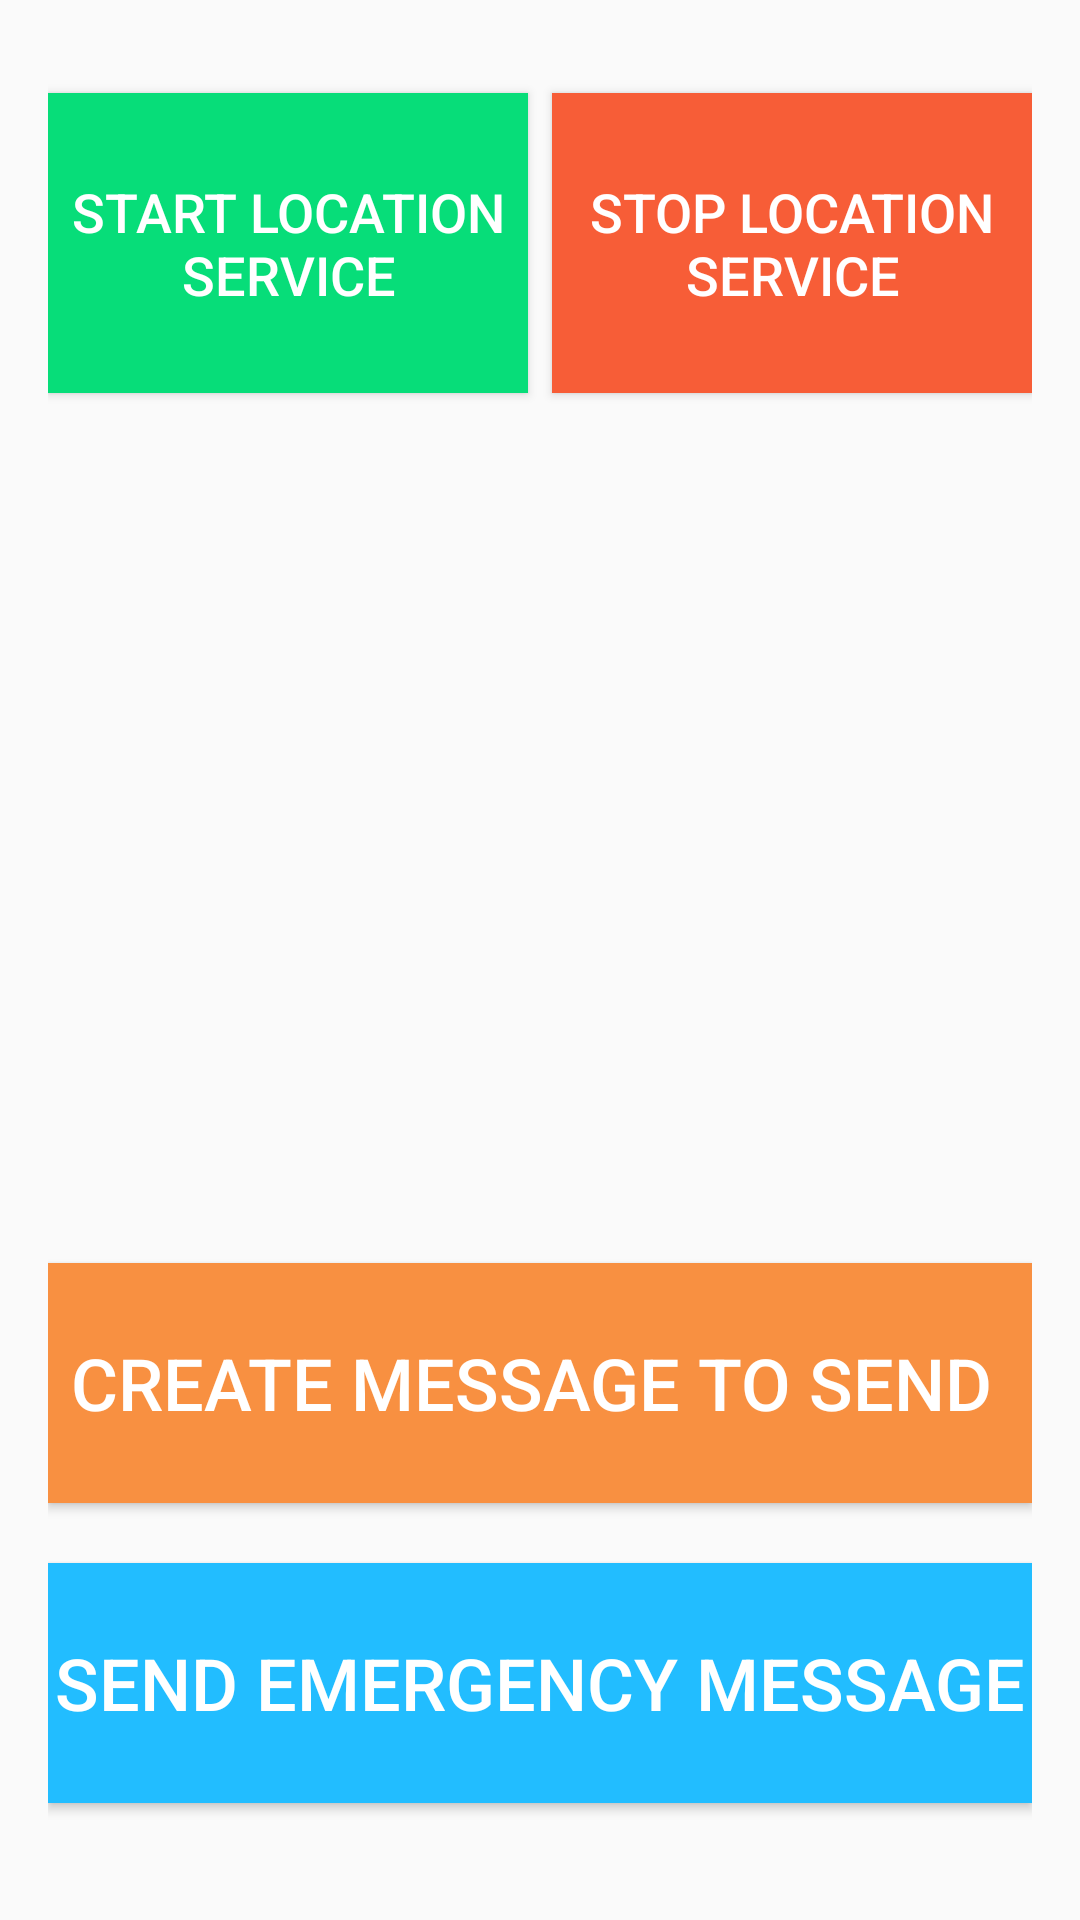

Write the Android layout XML for this screen, with the resource values it uses.
<!-- AndroidManifest.xml: application theme AppTheme -->
<!-- res/layout/content_main.xml -->
<?xml version="1.0" encoding="utf-8"?>
<RelativeLayout xmlns:android="http://schemas.android.com/apk/res/android"
    xmlns:app="http://schemas.android.com/apk/res-auto"
    xmlns:tools="http://schemas.android.com/tools"
    android:layout_width="match_parent"
    android:layout_height="match_parent"
    android:paddingBottom="@dimen/activity_vertical_margin"
    android:paddingLeft="@dimen/activity_horizontal_margin"
    android:paddingRight="@dimen/activity_horizontal_margin"
    android:paddingTop="@dimen/activity_vertical_margin"
    app:layout_behavior="@string/appbar_scrolling_view_behavior"
    tools:context="com.android.rishab.geohelp.ui.MainActivity"
    tools:showIn="@layout/app_bar_main"
    android:id="@+id/service">

    <Button
        style="?android:attr/buttonStyleSmall"
        android:layout_width="160dp"
        android:layout_height="100dp"
        android:text="START LOCATION SERVICE"
        android:textSize="18dp"
        android:background="@color/startback"
        android:textColor="@color/icons"
        android:id="@+id/start_service"
        android:layout_marginTop="30dp"
        android:elevation="3dp"
        android:layout_alignParentTop="true"
        android:layout_alignParentLeft="true"
        android:layout_alignParentStart="true"
        android:layout_marginRight="10dp" />

    <Button

        android:layout_width="160dp"
        android:layout_height="100dp"
        android:text="STOP LOCATION SERVICE"
        android:textSize="18dp"
        android:textColor="@color/icons"
        android:background="@color/sendback"
        android:id="@+id/stop_service"
        android:elevation="3dp"
        android:layout_alignTop="@+id/start_service"
        android:layout_alignParentRight="true"
        android:layout_alignParentEnd="true" />

    <Button
        android:layout_width="match_parent"
        android:layout_height="80dp"
        android:text="CREATE MESSAGE TO SEND "
        android:textSize="24dp"
        android:id="@+id/text_message"
        android:textColor="@color/icons"
        android:background="@color/textback"
        android:elevation="3dp"
        android:layout_above="@+id/send_button"
        android:layout_alignParentLeft="true"
        android:layout_alignParentStart="true"
        android:layout_marginBottom="20dp" />

    <Button
        android:layout_width="match_parent"
        android:layout_height="80dp"
        android:textSize="24dp"
        android:textColor="@color/icons"
        android:text="SEND EMERGENCY MESSAGE"
        android:id="@+id/send_button"
        android:background="@color/stopback"
        android:elevation="3dp"
        android:layout_marginBottom="38dp"
        android:layout_alignParentBottom="true"
        android:layout_alignParentLeft="true"
        android:layout_alignParentStart="true" />

    <ImageView
        android:layout_width="120dp"
        android:layout_height="120dp"
        android:id="@+id/imageView2"
        android:src="@drawable/placeholder"
        android:layout_below="@+id/start_service"
        android:layout_centerHorizontal="true"
        android:layout_marginTop="20dp" />


</RelativeLayout>
<!-- res/layout/app_bar_main.xml (included above) -->
<?xml version="1.0" encoding="utf-8"?>
<android.support.design.widget.CoordinatorLayout xmlns:android="http://schemas.android.com/apk/res/android"
    xmlns:app="http://schemas.android.com/apk/res-auto"
    xmlns:tools="http://schemas.android.com/tools"
    android:layout_width="match_parent"
    android:layout_height="match_parent"
    android:fitsSystemWindows="true"
    tools:context="com.android.rishab.geohelp.ui.MainActivity">

    <android.support.design.widget.AppBarLayout
        android:layout_width="match_parent"
        android:layout_height="wrap_content"
        android:theme="@style/AppTheme.AppBarOverlay">


        <android.support.v7.widget.Toolbar
            android:id="@+id/toolbar"
            android:layout_width="match_parent"
            android:layout_height="?attr/actionBarSize"
            android:background="?attr/colorPrimary"
            app:popupTheme="@style/AppTheme.PopupOverlay" />


    </android.support.design.widget.AppBarLayout>

    <include layout="@layout/content_main" />

</android.support.design.widget.CoordinatorLayout>
<!-- resources referenced by this layout -->
<resources>
  <color name="icons">#FFFFFF</color>
  <color name="sendback">#f75d37</color>
  <color name="startback">#07dd79</color>
  <color name="stopback">#22bdff</color>
  <color name="textback">#f89041</color>
  <dimen name="activity_horizontal_margin">16dp</dimen>
  <dimen name="activity_vertical_margin">1dp</dimen>
  <style name="AppTheme.AppBarOverlay" parent="ThemeOverlay.AppCompat.Dark.ActionBar" />
  <style name="AppTheme.PopupOverlay" parent="ThemeOverlay.AppCompat.Light" />
  <style name="AppTheme" parent="Theme.AppCompat.Light.DarkActionBar">
          
          <item name="colorPrimary">@color/colorPrimary</item>
          <item name="colorPrimaryDark">@color/colorPrimaryDark</item>
          <item name="colorAccent">@color/colorPrimary</item>
          <item name="windowActionBar">false</item>
          <item name="windowNoTitle">true</item>
  
      </style>
  <color name="colorPrimary">#ff4722</color>
  <color name="colorPrimaryDark">#e64a19</color>
</resources>
